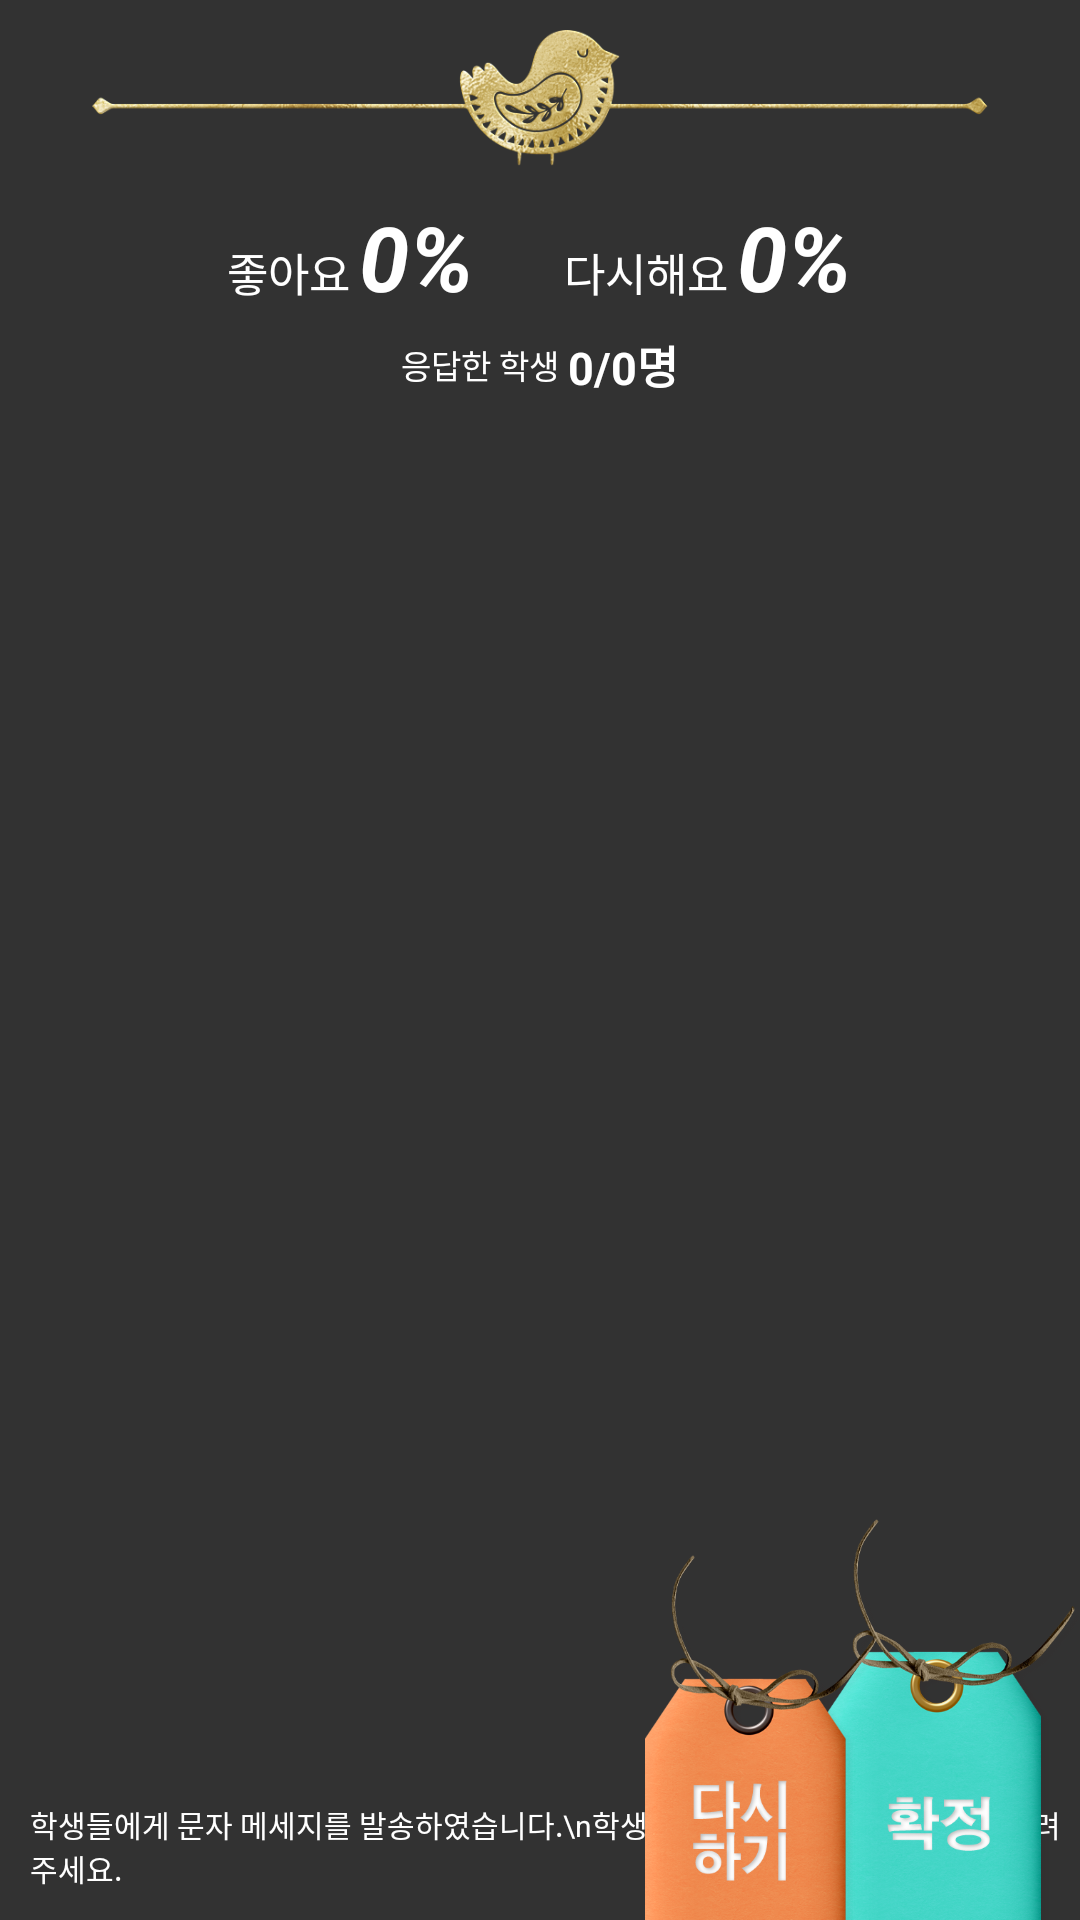

Layout XML and referenced resources for this Android screen:
<!-- AndroidManifest.xml: application theme Theme.FindAMate -->
<!-- res/layout/activity_poll.xml -->
<?xml version="1.0" encoding="utf-8"?>
<FrameLayout
    xmlns:android="http://schemas.android.com/apk/res/android"
    xmlns:tools="http://schemas.android.com/tools"
    android:layout_width="match_parent"
    android:layout_height="match_parent"
    android:orientation="vertical"
    tools:context=".activity.LogActivity"
    android:background="#323232">

    <LinearLayout
        android:layout_width="match_parent"
        android:layout_height="wrap_content"
        android:orientation="vertical">

        <ImageView
            android:layout_width="300dp"
            android:layout_height="wrap_content"
            android:layout_gravity="center"
            android:adjustViewBounds="true"
            android:scaleType="fitCenter"
            android:src="@drawable/seperator"
            android:layout_marginTop="10dp"
            android:layout_marginBottom="5dp"/>


        <LinearLayout
            android:layout_width="match_parent"
            android:layout_height="wrap_content"
            android:layout_gravity="center"
            android:layout_marginTop="5dp"
            android:layout_marginBottom="5dp"
            android:gravity="center"
            android:orientation="horizontal">

            <LinearLayout
                android:layout_width="wrap_content"
                android:layout_height="wrap_content"
                android:layout_marginRight="15dp"
                android:orientation="horizontal">

                <TextView
                    android:layout_width="wrap_content"
                    android:layout_height="wrap_content"
                    android:text="좋아요"
                    android:textColor="#FFFFFF"
                    android:textSize="15sp" />

                <TextView
                    android:id="@+id/agree"
                    android:layout_width="wrap_content"
                    android:layout_height="wrap_content"
                    android:layout_marginLeft="3dp"
                    android:gravity="center"
                    android:text="0%"
                    android:textColor="#ffffff"
                    android:textSize="30sp"
                    android:textStyle="bold|italic" />
            </LinearLayout>

            <LinearLayout
                android:layout_width="wrap_content"
                android:layout_height="wrap_content"
                android:layout_marginLeft="15dp"
                android:orientation="horizontal">

                <TextView
                    android:layout_width="wrap_content"
                    android:layout_height="wrap_content"
                    android:text="다시해요"
                    android:textColor="#FFFFFF"
                    android:textSize="15sp" />

                <TextView
                    android:id="@+id/disagree"
                    android:layout_width="wrap_content"
                    android:layout_height="wrap_content"
                    android:layout_marginLeft="3dp"
                    android:gravity="center"
                    android:text="0%"
                    android:textColor="#ffffff"
                    android:textSize="30sp"
                    android:textStyle="bold|italic" />
            </LinearLayout>
        </LinearLayout>

        <LinearLayout
            android:layout_width="match_parent"
            android:layout_height="match_parent"
            android:layout_marginBottom="15dp"
            android:gravity="center"
            android:orientation="horizontal">

            <TextView
                android:layout_width="wrap_content"
                android:layout_height="wrap_content"
                android:text="응답한 학생"
                android:textColor="#FFFFFF"
                android:textSize="11sp" />

            <TextView
                android:id="@+id/pollRate"
                android:layout_width="wrap_content"
                android:layout_height="wrap_content"
                android:layout_marginLeft="3dp"
                android:gravity="center"
                android:text="0/0명"
                android:textColor="#ffffff"
                android:textSize="15sp"
                android:textStyle="bold" />
        </LinearLayout>

        <ListView
            android:id="@+id/list"
            android:layout_width="match_parent"
            android:layout_height="match_parent"
            android:dividerHeight="0px"
            android:divider="#FFFFFF">

        </ListView>
    </LinearLayout>

    <TextView
        android:layout_width="wrap_content"
        android:layout_height="wrap_content"
        android:layout_gravity="left|bottom"
        android:layout_marginLeft="10dp"
        android:layout_marginBottom="10dp"
        android:text="학생들에게 문자 메세지를 발송하였습니다.\n학생들이 설문에 응답할때까지 기다려주세요."
        android:textColor="#ffffff"
        android:textSize="10sp" />

    <ImageView
        android:id="@+id/ok"
        android:layout_width="85dp"
        android:layout_height="wrap_content"
        android:layout_gravity="right|bottom"
        android:adjustViewBounds="true"
        android:scaleType="fitCenter"
        android:src="@drawable/confirm"
        android:layout_marginBottom="-35dp"/>

    <ImageView
        android:id="@+id/again"
        android:layout_width="80dp"
        android:layout_height="wrap_content"
        android:layout_gravity="right|bottom"
        android:adjustViewBounds="true"
        android:scaleType="fitCenter"
        android:src="@drawable/again"
        android:layout_marginRight="65dp"
        android:layout_marginBottom="-35dp"/>
</FrameLayout>
<!-- resources referenced by this layout -->
<resources>
  <!-- drawable again: png bitmap (drawable, 178937 bytes) -->
  <!-- drawable confirm: png bitmap (drawable, 225545 bytes) -->
  <!-- drawable seperator: png bitmap (drawable, 74247 bytes) -->
  <style name="Theme.FindAMate" parent="Theme.AppCompat.DayNight.NoActionBar">
          
          <item name="colorPrimary">@color/purple_500</item>
          <item name="colorPrimaryVariant">@color/main_background</item>
          <item name="colorOnPrimary">@color/white</item>
          
          <item name="colorSecondary">@color/teal_200</item>
          <item name="colorSecondaryVariant">@color/teal_700</item>
          <item name="colorOnSecondary">@color/black</item>
          
          <item name="android:statusBarColor" tools:targetApi="l">?attr/colorPrimaryVariant</item>
          
      </style>
  <color name="purple_500">#FF6200EE</color>
  <color name="main_background">#FF323232</color>
  <color name="white">#FFFFFFFF</color>
  <color name="teal_200">#FF03DAC5</color>
  <color name="teal_700">#FF018786</color>
  <color name="black">#FF000000</color>
</resources>
